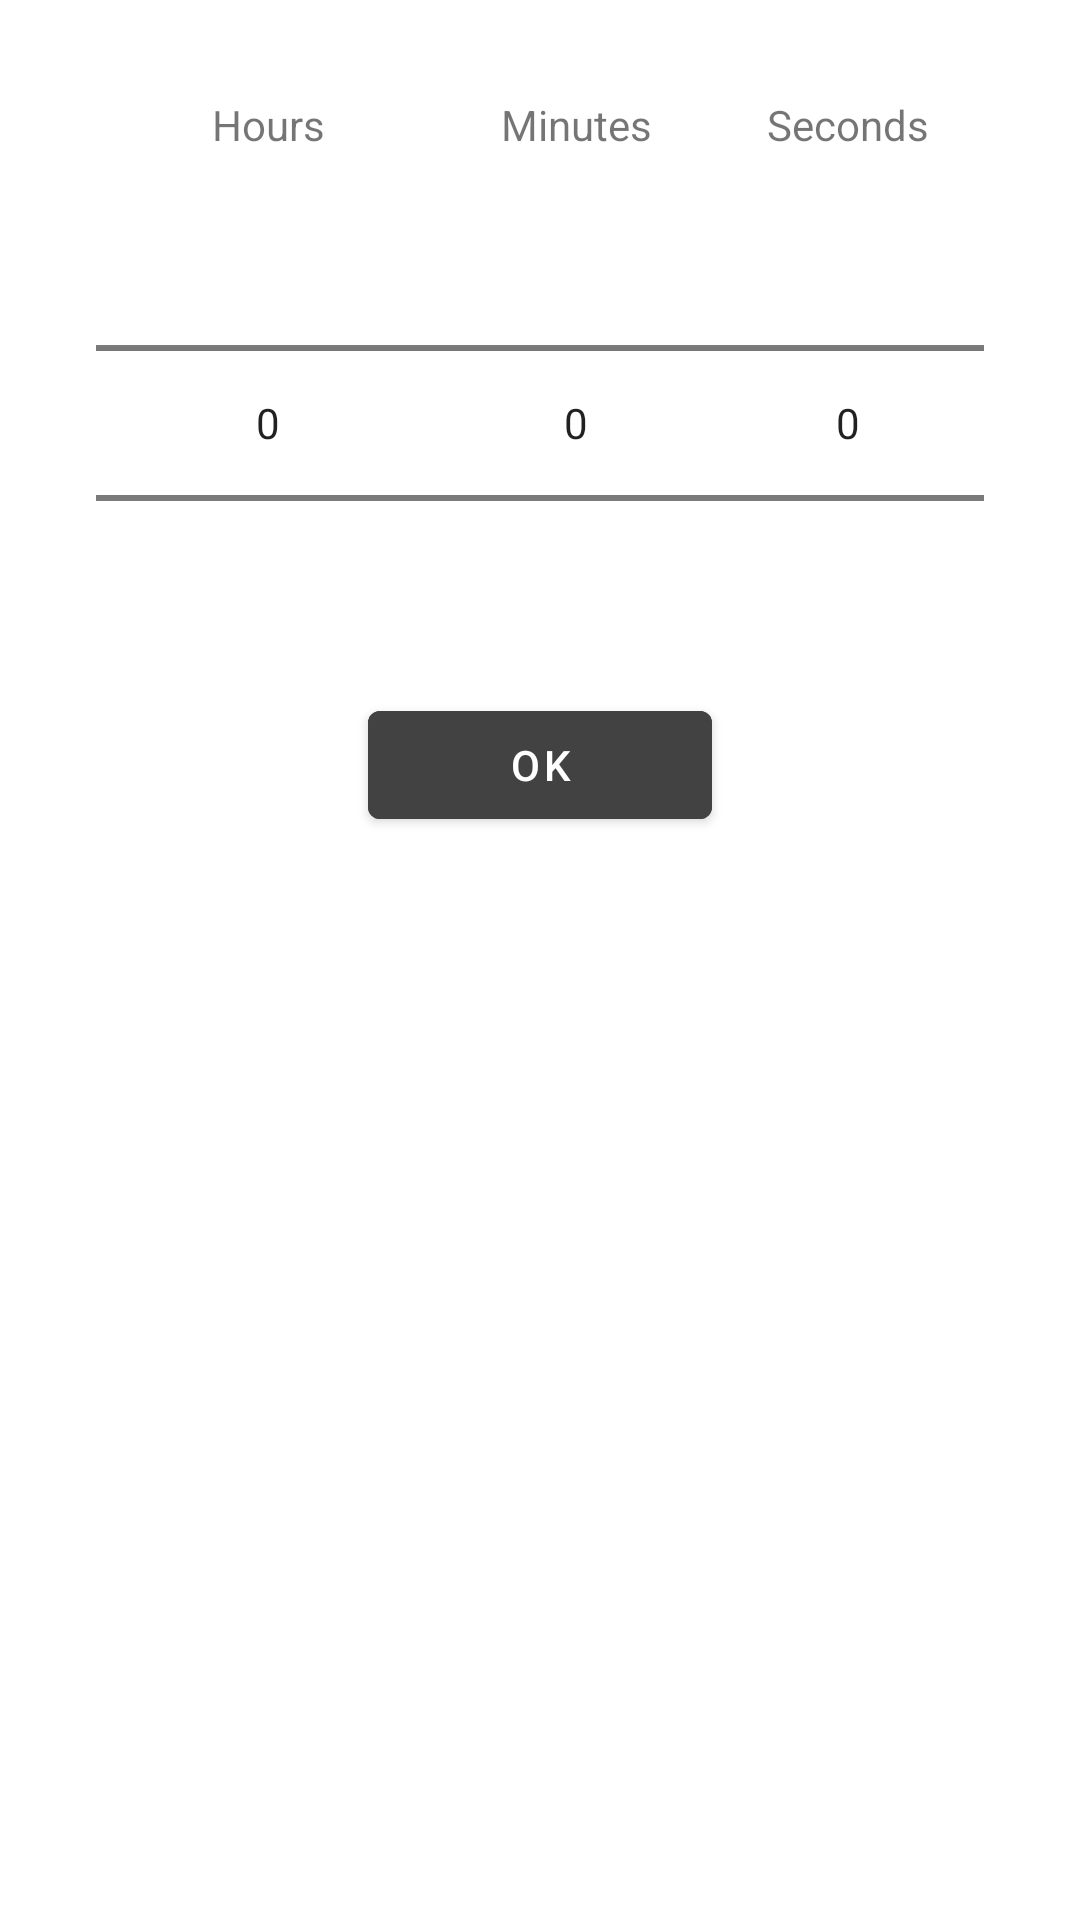

Android layout source for this screen:
<!-- AndroidManifest.xml: application theme Theme.FungusSnap -->
<!-- res/layout/pref_time.xml -->
<?xml version="1.0" encoding="utf-8"?>
<TableLayout xmlns:android="http://schemas.android.com/apk/res/android"
    android:layout_width="match_parent"
    android:layout_height="match_parent"
    android:padding="32dp"
    android:stretchColumns="*">

    <TableRow
        android:layout_width="match_parent"
        android:layout_height="match_parent">

        <TextView
            android:layout_width="wrap_content"
            android:layout_height="wrap_content"
            android:gravity="center"
            android:text="Hours" />

        <TextView
            android:layout_width="wrap_content"
            android:layout_height="wrap_content"
            android:gravity="center"
            android:text="Minutes" />

        <TextView
            android:layout_width="wrap_content"
            android:layout_height="wrap_content"
            android:gravity="center"
            android:text="Seconds" />

    </TableRow>

    <TableRow
        android:layout_width="fill_parent"
        android:layout_height="fill_parent">

        <NumberPicker
            android:id="@+id/hourPicker"
            android:layout_width="wrap_content"
            android:layout_height="wrap_content" />

        <NumberPicker
            android:id="@+id/minutePicker"
            android:layout_width="wrap_content"
            android:layout_height="wrap_content" />

        <NumberPicker
            android:id="@+id/secondPicker"
            android:layout_width="wrap_content"
            android:layout_height="wrap_content" />

    </TableRow>

    <TableRow
        android:layout_width="fill_parent"
        android:layout_height="fill_parent"
        android:gravity="center">
        <Button
            android:id="@+id/ok"
            android:elevation="2dp"
            android:backgroundTint="@color/cardview_dark_background"
            android:text="@string/ok" />
    </TableRow>

</TableLayout>
<!-- resources referenced by this layout -->
<resources>
  <string name="ok">OK</string>
  <style name="Theme.FungusSnap" parent="Theme.MaterialComponents.DayNight.DarkActionBar">
          
          <item name="colorPrimary">@color/purple_500</item>
          <item name="colorPrimaryVariant">@color/purple_700</item>
          <item name="colorOnPrimary">@color/white</item>
          
          <item name="colorSecondary">@color/teal_200</item>
          <item name="colorSecondaryVariant">@color/teal_700</item>
          <item name="colorOnSecondary">@color/black</item>
          
          <item name="android:statusBarColor" tools:targetApi="l">?attr/colorPrimaryVariant</item>
          
      </style>
  <!-- not gathered from this repository: default colours our renderer supplied (Android Studio template values) -->
  <color name="purple_500">#FF6200EE</color>
  <color name="purple_700">#FF3700B3</color>
  <color name="teal_200">#FF03DAC5</color>
  <color name="teal_700">#FF018786</color>
  <color name="black">#FF000000</color>
  <color name="white">#FFFFFFFF</color>
</resources>
